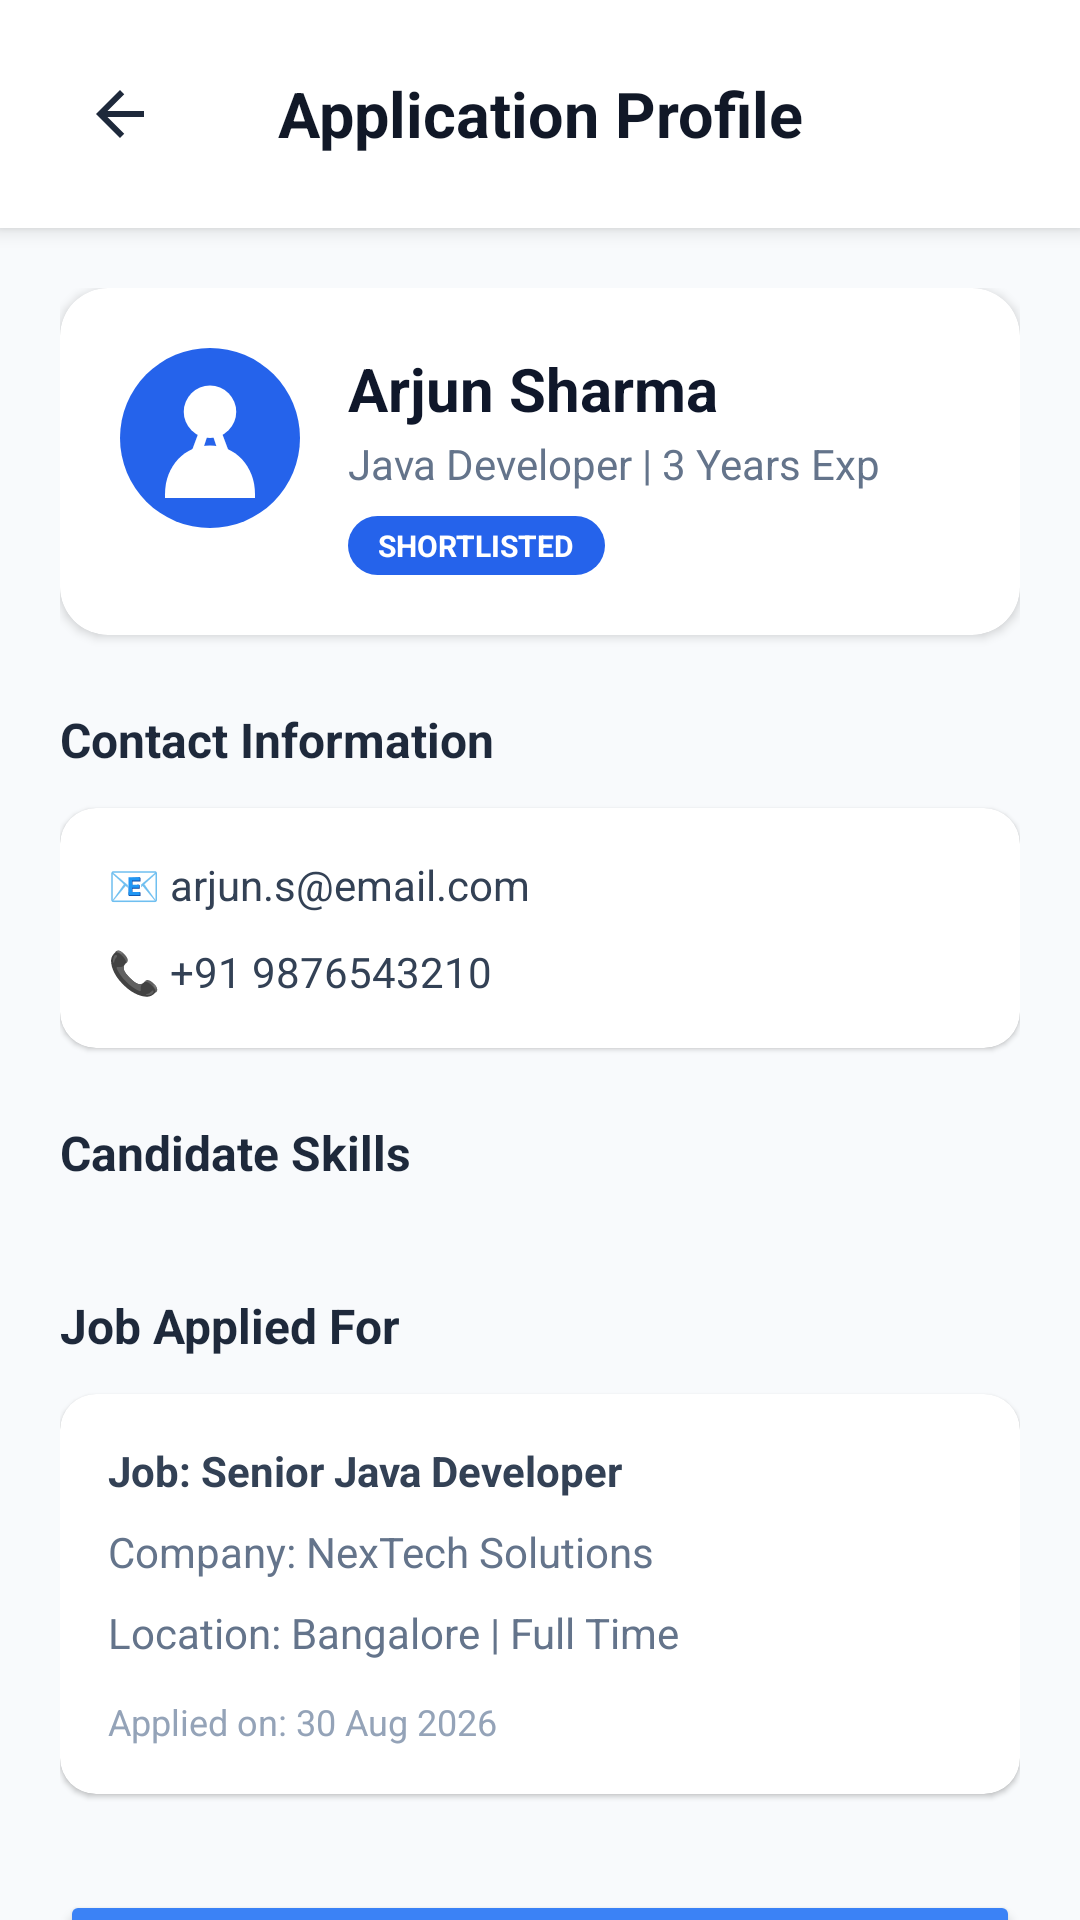

Here is an Android app screen rendered from its layout file. Give the layout XML and the strings, colors and styles it references.
<!-- AndroidManifest.xml: application theme Theme.CloudHire -->
<!-- res/layout/activity_admin_application_details.xml -->
<?xml version="1.0" encoding="utf-8"?>
<LinearLayout xmlns:android="http://schemas.android.com/apk/res/android"
    xmlns:app="http://schemas.android.com/apk/res-auto"
    android:layout_width="match_parent"
    android:layout_height="match_parent"
    android:background="#F8FAFC"
    android:fitsSystemWindows="true"
    android:orientation="vertical">

    

    <LinearLayout
        android:layout_width="match_parent"
        android:layout_height="76dp"
        android:orientation="horizontal"
        android:gravity="center_vertical"
        android:paddingStart="16dp"
        android:paddingEnd="16dp"
        android:background="#FFFFFF"
        android:elevation="4dp">

        <ImageButton
            android:id="@+id/btnBack"
            android:layout_width="48dp"
            android:layout_height="48dp"
            android:background="@android:color/transparent"
            android:src="@drawable/ic_arrow_back"
            android:padding="12dp"
            android:contentDescription="Back"
            app:tint="#1E293B" />

        <TextView
            android:layout_width="0dp"
            android:layout_height="wrap_content"
            android:layout_weight="1"
            android:gravity="center"
            android:text="Application Profile"
            android:textColor="#111827"
            android:textSize="21sp"
            android:textStyle="bold" />

        
        <View
            android:layout_width="48dp"
            android:layout_height="48dp" />

    </LinearLayout>

    <androidx.core.widget.NestedScrollView
        android:layout_width="match_parent"
        android:layout_height="match_parent"
        android:fillViewport="true">

        <LinearLayout
            android:layout_width="match_parent"
            android:layout_height="wrap_content"
            android:orientation="vertical"
            android:padding="20dp">

            
            <androidx.cardview.widget.CardView
                android:layout_width="match_parent"
                android:layout_height="wrap_content"
                app:cardCornerRadius="16dp"
                app:cardElevation="2dp">

                <LinearLayout
                    android:layout_width="match_parent"
                    android:layout_height="wrap_content"
                    android:orientation="horizontal"
                    android:padding="20dp">

                    <TextView
                        android:id="@+id/txtInitial"
                        android:layout_width="60dp"
                        android:layout_height="60dp"
                        android:background="@drawable/recruiter_dashboard_avatar"
                        android:gravity="center"
                        android:text="A"
                        android:textColor="@android:color/white"
                        android:textSize="24sp"
                        android:textStyle="bold" />

                    <LinearLayout
                        android:layout_width="0dp"
                        android:layout_height="wrap_content"
                        android:layout_weight="1"
                        android:layout_marginStart="16dp"
                        android:orientation="vertical">

                        <TextView
                            android:id="@+id/txtCandidateName"
                            android:layout_width="match_parent"
                            android:layout_height="wrap_content"
                            android:text="Arjun Sharma"
                            android:textColor="#0F172A"
                            android:textSize="20sp"
                            android:textStyle="bold" />

                        <TextView
                            android:id="@+id/txtProfessionalTitle"
                            android:layout_width="match_parent"
                            android:layout_height="wrap_content"
                            android:layout_marginTop="2dp"
                            android:text="Java Developer | 3 Years Exp"
                            android:textColor="#64748B"
                            android:textSize="14sp" />

                        <TextView
                            android:id="@+id/txtStatusBadge"
                            android:layout_width="wrap_content"
                            android:layout_height="wrap_content"
                            android:layout_marginTop="8dp"
                            android:background="@drawable/bg_filter_active"
                            android:paddingStart="10dp"
                            android:paddingEnd="10dp"
                            android:paddingTop="3dp"
                            android:paddingBottom="3dp"
                            android:text="SHORTLISTED"
                            android:textColor="@android:color/white"
                            android:textSize="10sp"
                            android:textStyle="bold" />
                    </LinearLayout>
                </LinearLayout>
            </androidx.cardview.widget.CardView>

            
            <TextView
                android:layout_width="match_parent"
                android:layout_height="wrap_content"
                android:layout_marginTop="24dp"
                android:text="Contact Information"
                android:textColor="#1E293B"
                android:textSize="16sp"
                android:textStyle="bold" />

            <androidx.cardview.widget.CardView
                android:layout_width="match_parent"
                android:layout_height="wrap_content"
                android:layout_marginTop="12dp"
                app:cardCornerRadius="12dp"
                app:cardElevation="1dp">

                <LinearLayout
                    android:layout_width="match_parent"
                    android:layout_height="wrap_content"
                    android:orientation="vertical"
                    android:padding="16dp">

                    <TextView
                        android:id="@+id/txtEmail"
                        android:layout_width="match_parent"
                        android:layout_height="wrap_content"
                        android:text="📧 arjun.s@email.com"
                        android:textColor="#334155"
                        android:textSize="14sp" />

                    <TextView
                        android:id="@+id/txtPhone"
                        android:layout_width="match_parent"
                        android:layout_height="wrap_content"
                        android:layout_marginTop="10dp"
                        android:text="📞 +91 9876543210"
                        android:textColor="#334155"
                        android:textSize="14sp" />
                </LinearLayout>
            </androidx.cardview.widget.CardView>

            
            <TextView
                android:layout_width="match_parent"
                android:layout_height="wrap_content"
                android:layout_marginTop="24dp"
                android:text="Candidate Skills"
                android:textColor="#1E293B"
                android:textSize="16sp"
                android:textStyle="bold" />

            <LinearLayout
                android:id="@+id/skillsContainer"
                android:layout_width="match_parent"
                android:layout_height="wrap_content"
                android:layout_marginTop="12dp"
                android:orientation="horizontal" />

            
            <TextView
                android:layout_width="match_parent"
                android:layout_height="wrap_content"
                android:layout_marginTop="24dp"
                android:text="Job Applied For"
                android:textColor="#1E293B"
                android:textSize="16sp"
                android:textStyle="bold" />

            <androidx.cardview.widget.CardView
                android:layout_width="match_parent"
                android:layout_height="wrap_content"
                android:layout_marginTop="12dp"
                app:cardCornerRadius="12dp"
                app:cardElevation="1dp">

                <LinearLayout
                    android:layout_width="match_parent"
                    android:layout_height="wrap_content"
                    android:orientation="vertical"
                    android:padding="16dp">

                    <TextView
                        android:id="@+id/txtJobTitle"
                        android:layout_width="match_parent"
                        android:layout_height="wrap_content"
                        android:text="Job: Senior Java Developer"
                        android:textColor="#334155"
                        android:textSize="14sp"
                        android:textStyle="bold" />

                    <TextView
                        android:id="@+id/txtCompany"
                        android:layout_width="match_parent"
                        android:layout_height="wrap_content"
                        android:layout_marginTop="8dp"
                        android:text="Company: NexTech Solutions"
                        android:textColor="#64748B"
                        android:textSize="14sp" />

                    <TextView
                        android:id="@+id/txtLocationType"
                        android:layout_width="match_parent"
                        android:layout_height="wrap_content"
                        android:layout_marginTop="8dp"
                        android:text="Location: Bangalore | Full Time"
                        android:textColor="#64748B"
                        android:textSize="14sp" />

                    <TextView
                        android:id="@+id/txtDates"
                        android:layout_width="match_parent"
                        android:layout_height="wrap_content"
                        android:layout_marginTop="12dp"
                        android:text="Applied on: 30 Aug 2026"
                        android:textColor="#94A3B8"
                        android:textSize="12sp" />
                </LinearLayout>
            </androidx.cardview.widget.CardView>

            
            <Button
                android:id="@+id/btnViewResume"
                android:layout_width="match_parent"
                android:layout_height="56dp"
                android:layout_marginTop="32dp"
                android:backgroundTint="#3B82F6"
                android:text="View Candidate Resume"
                android:textAllCaps="false"
                android:textColor="@android:color/white"
                android:textStyle="bold"
                app:cornerRadius="12dp" />

            <View
                android:layout_width="match_parent"
                android:layout_height="40dp" />

        </LinearLayout>
    </androidx.core.widget.NestedScrollView>
</LinearLayout>
<!-- resources referenced by this layout -->
<resources>
  <!-- drawable bg_filter_active (drawable) -->
  <?xml version="1.0" encoding="utf-8"?>
  <shape xmlns:android="http://schemas.android.com/apk/res/android">
  
      <solid android:color="#2563EB" />
  
      <corners android:radius="20dp" />
  
  </shape>
  <!-- drawable ic_arrow_back (drawable) -->
  <?xml version="1.0" encoding="utf-8"?>
  <vector
      xmlns:android="http://schemas.android.com/apk/res/android"
      android:width="24dp"
      android:height="24dp"
      android:viewportWidth="24"
      android:viewportHeight="24">
  
      <path
          android:fillColor="#1E3A8A"
          android:pathData="M20,11H7.83l5.59,-5.59L12,4l-8,8 8,8 1.41,-1.41L7.83,13H20v-2z" />
  
  </vector>
  <!-- drawable recruiter_dashboard_avatar (drawable) -->
  <?xml version="1.0" encoding="utf-8"?>
  <vector xmlns:android="http://schemas.android.com/apk/res/android"
      android:width="48dp"
      android:height="48dp"
      android:viewportWidth="48"
      android:viewportHeight="48">
  
      
      <path
          android:fillColor="#2563EB"
          android:pathData="M24,0A24,24 0,1 0,24,48A24,24 0,1 0,24,0" />
  
      
      <path
          android:fillColor="#FFFFFF"
          android:pathData="M24,10A7,7 0,1 0,24,24A7,7 0,1 0,24,10" />
  
      
      <path
          android:fillColor="#FFFFFF"
          android:pathData="M12,39C12,31.3 17.4,26 24,26C30.6,26 36,31.3 36,39L36,40L12,40Z" />
  
  </vector>
  <style name="Theme.CloudHire" parent="Base.Theme.CloudHire" />
  <style name="Base.Theme.CloudHire" parent="Theme.Material3.DayNight.NoActionBar">
          
          
      </style>
</resources>
